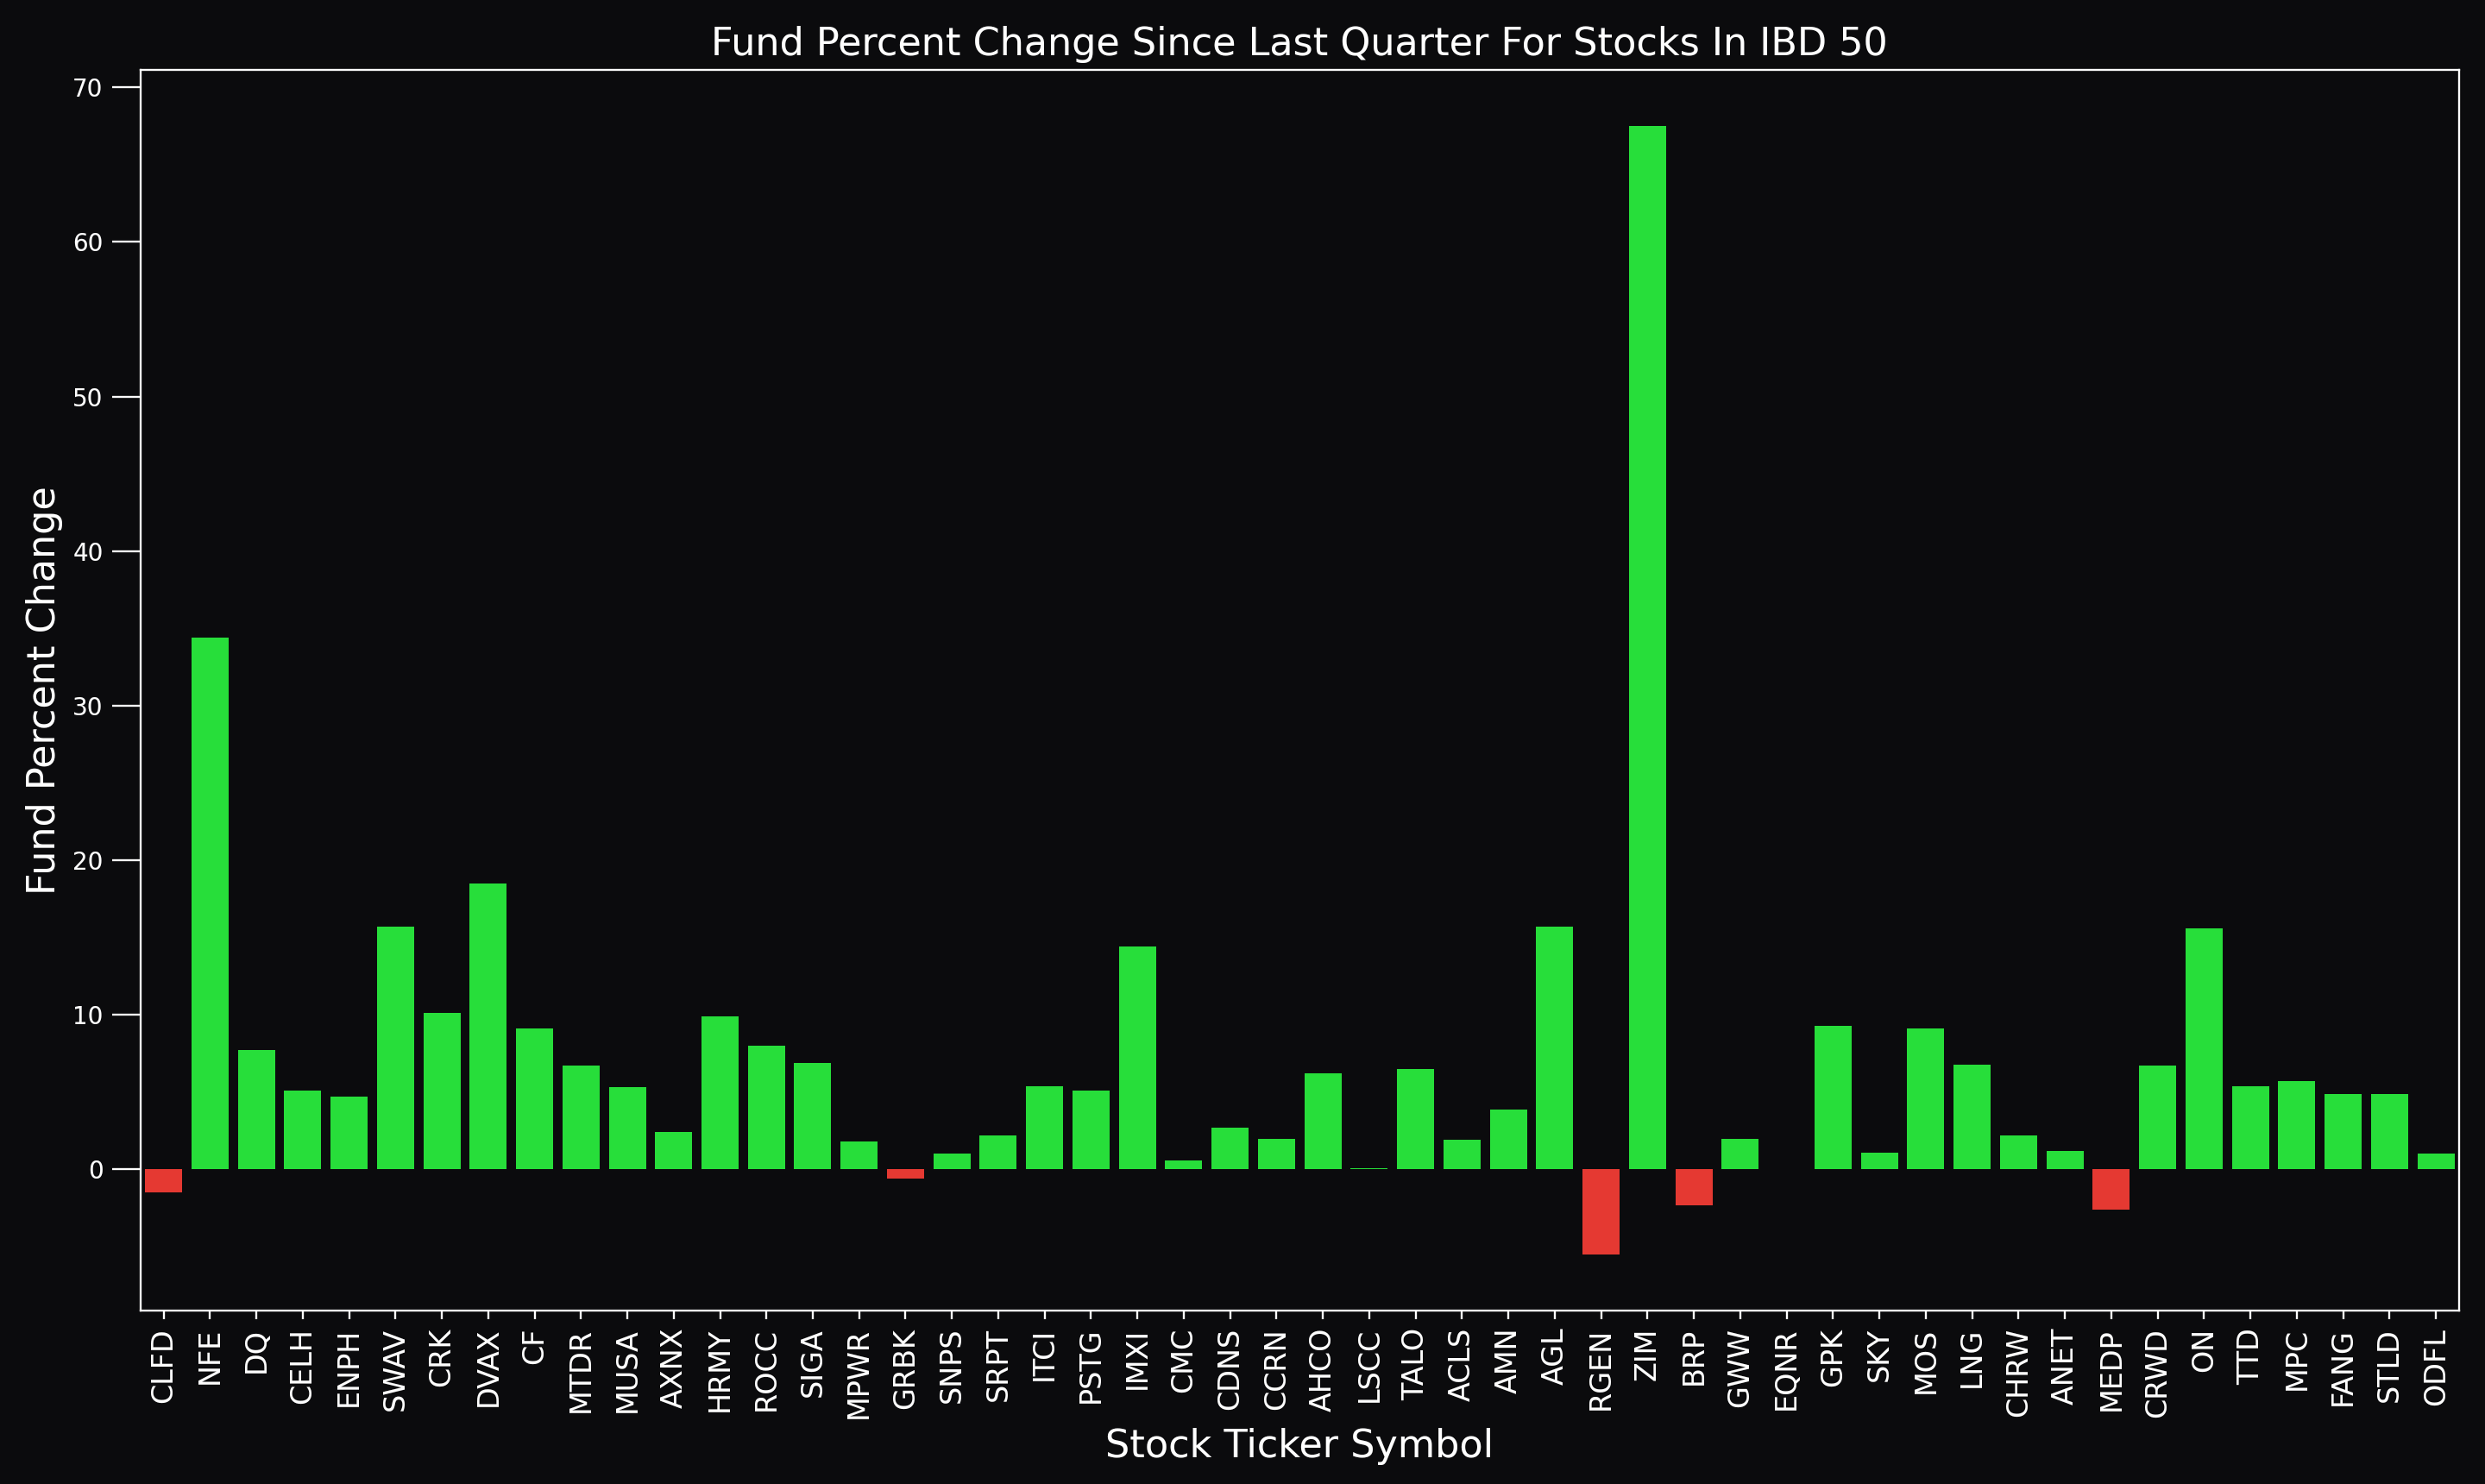

Generate this figure with Python:
import pandas as pd
import matplotlib.pyplot as plt
import seaborn as sns

csvFile = pd.read_csv('ibd50.csv')

fund_change = csvFile["Funds % Increase"]

csvFile = pd.DataFrame(csvFile)
print(csvFile)

symbol = csvFile['Symbol']

fig = plt.figure(figsize = (15,8))

color = ['#ff0000' if fund_change<0 else '#00ff00' for fund_change in fund_change]
ax = sns.barplot(x=symbol, y=fund_change, palette=color)
plt.xticks(rotation=90)
_, xlabels = plt.xticks()
ax.set_xticklabels(xlabels, size=12,color='#ffffff')
ax.xaxis.set_tick_params(labelsize=12,color='#ffffff')
plt.title("Fund Percent Change Since Last Quarter For Stocks In IBD 50",size=16,color='#ffffff')
plt.xlabel("Stock Ticker Symbol",size=16,color='#ffffff')
plt.ylabel("Fund Percent Change",size=16,color='#ffffff')

ax.set_facecolor('#0b0b0c')
fig.patch.set_facecolor('#0b0b0c')

ax.spines['left'].set_color('#ffffff')
ax.spines['top'].set_color('#ffffff')
ax.spines['right'].set_color('#ffffff')
ax.spines['bottom'].set_color('#ffffff')

ax.tick_params(axis='y', colors='#ffffff', size=12)

fig.set_tight_layout(True)
plt.show()
